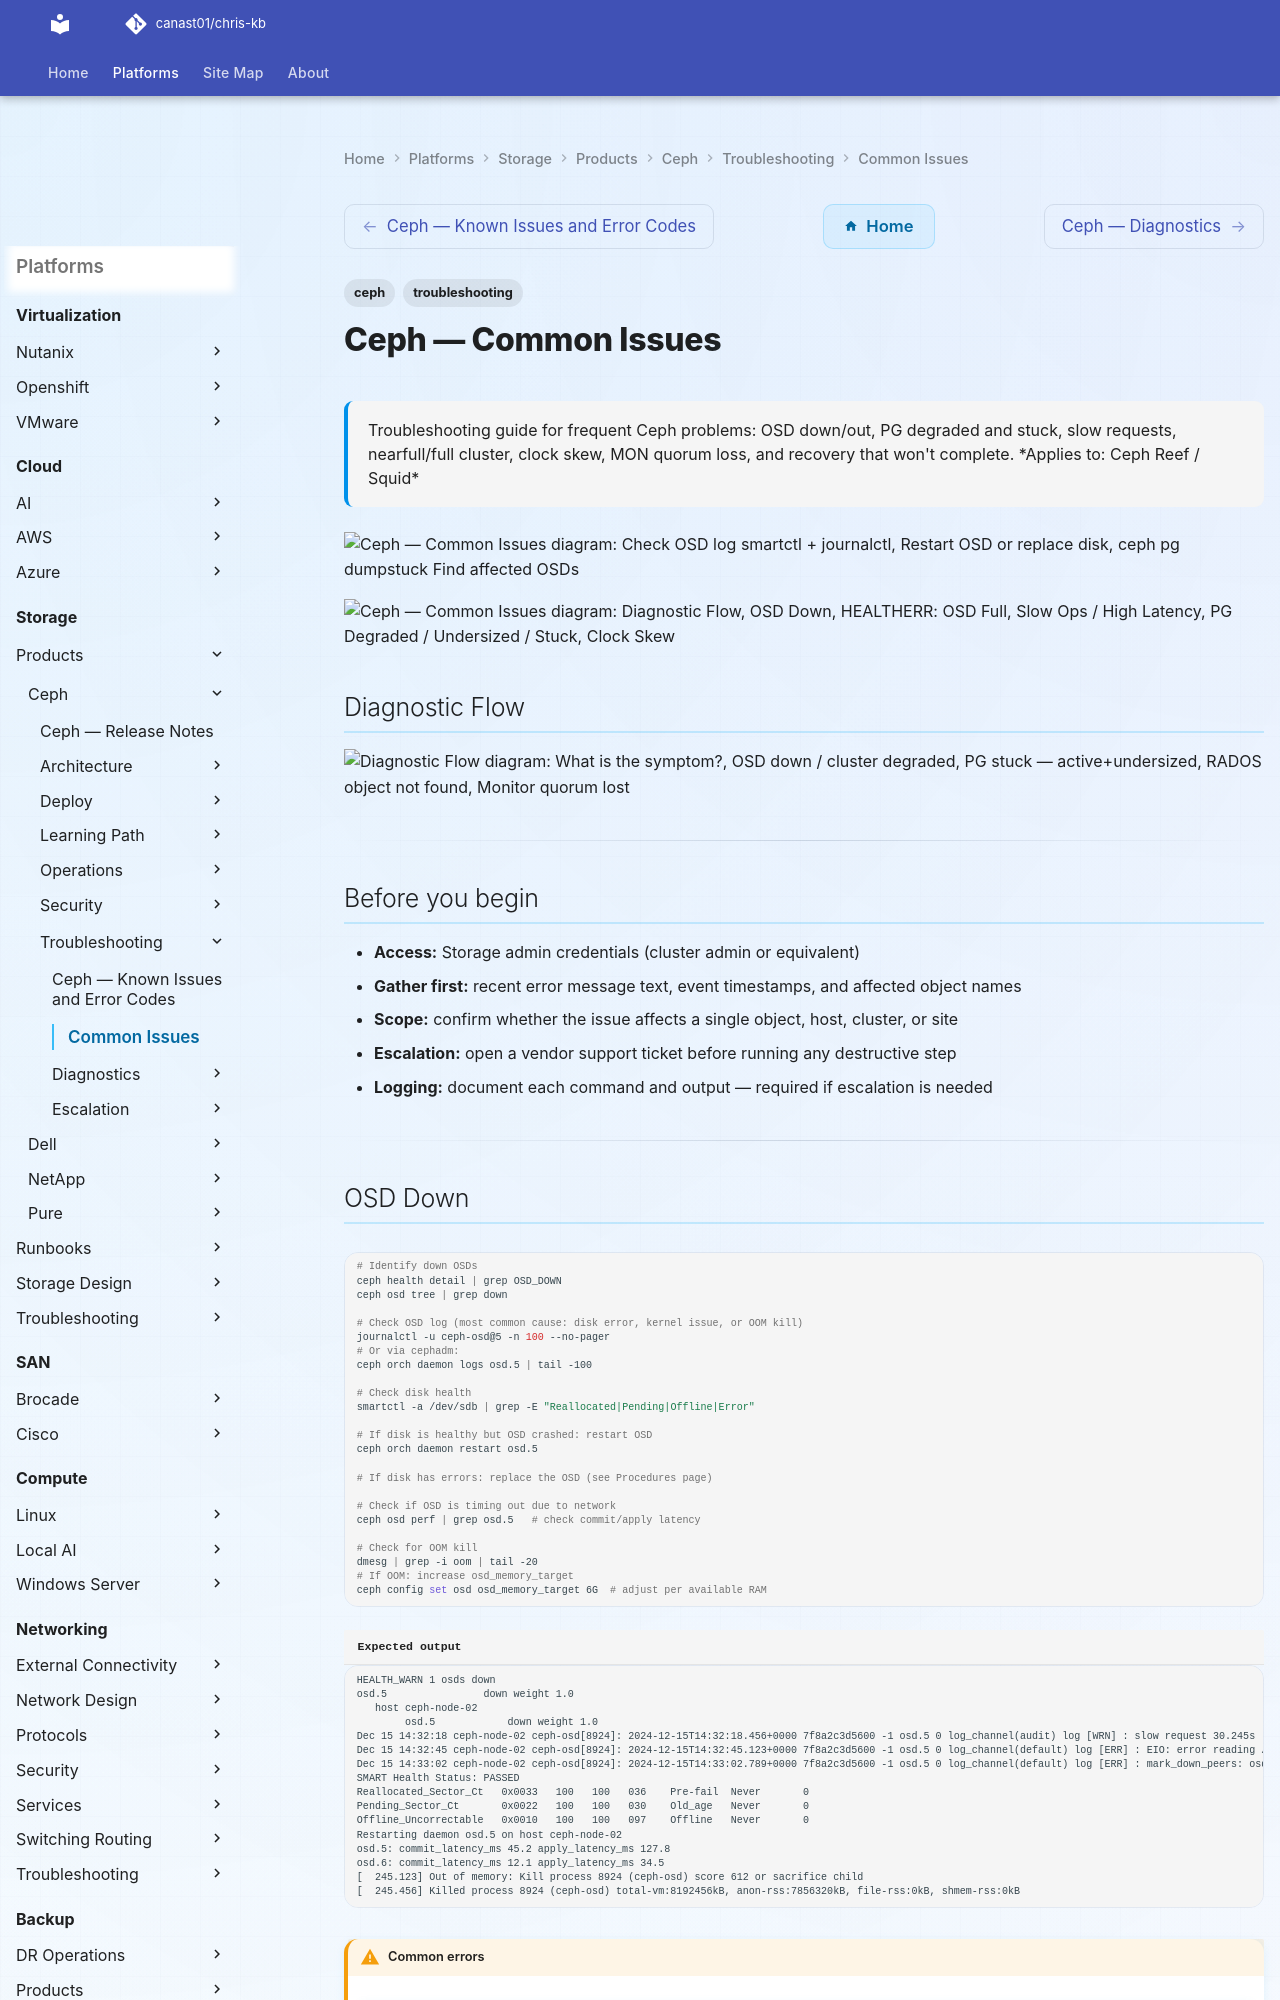

repository: canast01/chris-kb · page: storage/products/ceph/troubleshooting/common-issues/index.html · generator: mkdocs

---
tags:
  - ceph
  - troubleshooting
search:
  boost: 1.5
description: "Troubleshooting guide for frequent Ceph problems: OSD down/out, PG degraded and stuck, slow requests, nearfull/full cluster, clock skew, MON quorum loss..."
---
# Ceph — Common Issues

<div class="kb-summary">
Troubleshooting guide for frequent Ceph problems: OSD down/out, PG degraded and stuck, slow requests, nearfull/full cluster, clock skew, MON quorum loss, and recovery that won't complete.

*Applies to: Ceph Reef / Squid*
</div>

```d2
direction: right

C: "Check OSD log\nsmartctl + journalctl" {shape: rectangle}
D: "Restart OSD or\nreplace disk" {shape: rectangle}
F: "ceph pg dump_stuck\nFind affected OSDs" {shape: rectangle}
G: "Bring OSD back up\nor replace" {shape: rectangle}
A: "Start: ceph -s shows unhealthy" {shape: rectangle}
I: "ceph osd set nofull\nor delete/expand" {shape: rectangle}
K: "SSH to MON hosts\nrestart failed MONs" {shape: rectangle}
M: "ceph osd perf\niostat on OSD host" {shape: rectangle}
N: "Escalate to diagnostics/" {shape: rectangle}

C -> D
F -> G
```

```d2
direction: down

symptom: Identify Symptom {shape: diamond}
diagnostic_flow: "Diagnostic Flow" {shape: rectangle}
osd_down: "OSD Down" {shape: rectangle}
healtherr_osd_full: "HEALTH_ERR: OSD Full" {shape: rectangle}
slow_ops_high_latency: "Slow Ops / High Latency" {shape: rectangle}
pg_degraded_undersized_stuck: "PG Degraded / Undersized / Stuck" {shape: rectangle}
clock_skew: "Clock Skew" {shape: rectangle}
resolution: Resolve or Escalate {shape: oval}

symptom -> diagnostic_flow: investigate
symptom -> osd_down: investigate
symptom -> healtherr_osd_full: investigate
symptom -> slow_ops_high_latency: investigate
symptom -> pg_degraded_undersized_stuck: investigate
symptom -> clock_skew: investigate
diagnostic_flow -> resolution
osd_down -> resolution
healtherr_osd_full -> resolution
slow_ops_high_latency -> resolution
pg_degraded_undersized_stuck -> resolution
clock_skew -> resolution
```

## Diagnostic Flow

```d2
direction: right

S: "What is the symptom?" {shape: rectangle}
A: "OSD down / cluster degraded" {shape: rectangle}
B: "PG stuck — active+undersized" {shape: rectangle}
C: "RADOS object not found" {shape: rectangle}
D: "Monitor quorum lost" {shape: rectangle}
E: "Slow requests / high latency" {shape: rectangle}
A1: "A1" {shape: rectangle}
A2: "Replace OSD disk — see OSD Down" {shape: rectangle}
A3: "Restart OSD daemon and check OOM or network issue" {shape: rectangle}
B1: "B1" {shape: rectangle}
B2: "Bring OSD back up or reweight to 0 — see PG\nDegraded / Undersized / Stuck" {shape: rectangle}
B3: "Run ceph pg repair and check CRUSH map" {shape: rectangle}
C1: "C1" {shape: rectangle}
C2: "Check PG state — may be inactive; resolve OSD\nfirst — see OSD Down" {shape: rectangle}
C3: "Run rados stat on object and check for deletion or\nnaming mismatch" {shape: rectangle}
D1: "D1" {shape: rectangle}
D2: "Restart ceph-mon service — see MON Quorum Lost" {shape: rectangle}
D3: "Check clock skew with ceph time-sync-status — see\nClock Skew" {shape: rectangle}
E1: "E1" {shape: rectangle}
E2: "Check iostat await; disable scrub temporarily —\nsee Slow Ops / High Latency" {shape: rectangle}
E3: "Run iperf3 between nodes; check cluster network path" {shape: rectangle}

S -> A
S -> B
S -> C
S -> D
S -> E
A1 -> A2
A1 -> A3
B1 -> B2
B1 -> B3
C1 -> C2
C1 -> C3
D1 -> D2
D1 -> D3
E1 -> E2
E1 -> E3
```

---

## Before you begin

- **Access:** Storage admin credentials (cluster admin or equivalent)
- **Gather first:** recent error message text, event timestamps, and affected object names
- **Scope:** confirm whether the issue affects a single object, host, cluster, or site
- **Escalation:** open a vendor support ticket before running any destructive step
- **Logging:** document each command and output — required if escalation is needed

---
